Run: headless pygame with SDL's dummy video driver; simulated clock (each Clock.tick advances the game by its frame time, no real sleeping); random seed 0; keys injected as events and as key.get_pressed() state; no mouse input.
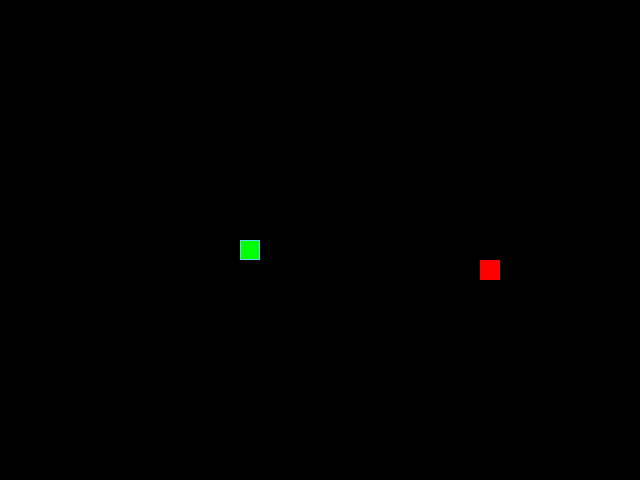
Frame 1 of 4 · flips 1–60 · no input
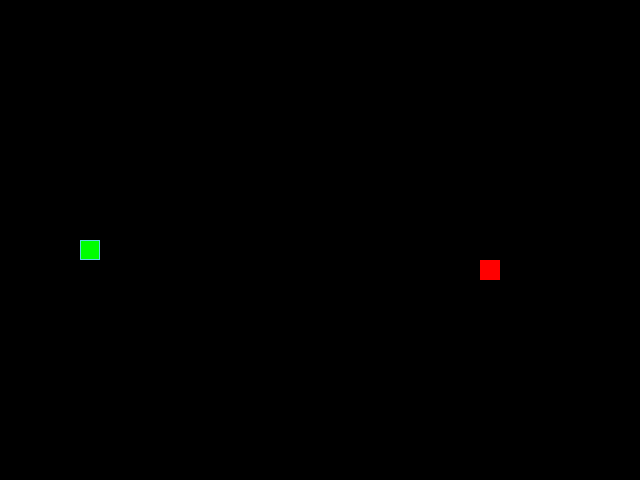
Frame 2 of 4 · flips 61–180 · tapped SPACE, RETURN · held RIGHT (→), D
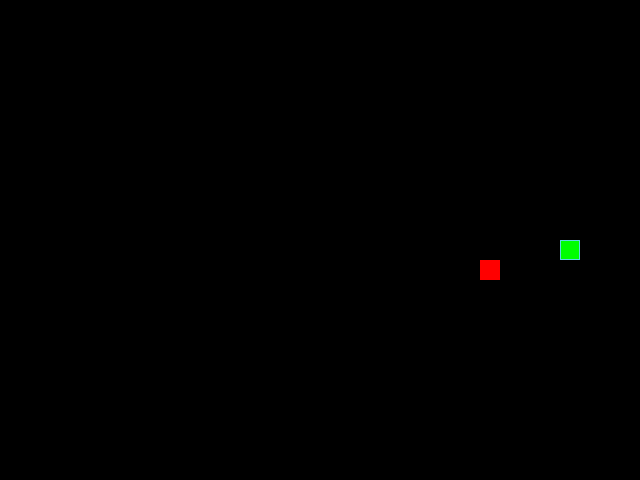
Frame 3 of 4 · flips 181–300 · held DOWN (↓), S
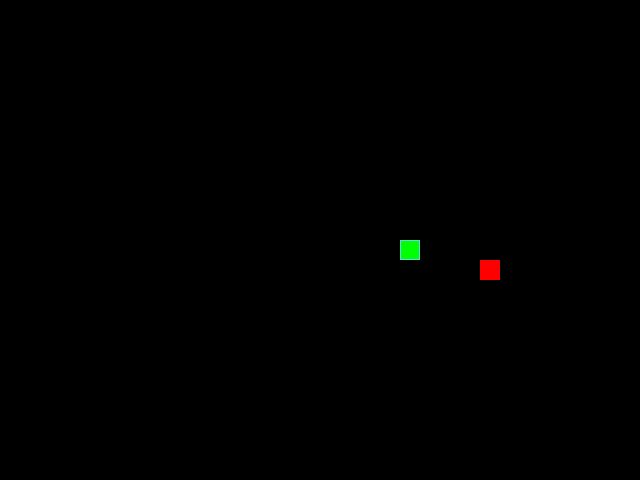
Frame 4 of 4 · flips 301–420 · held LEFT (←), A, UP (↑), W

The pygame program that drew these frames:

import sys
from random import randint

import pygame as pg

SCREEN_WIDTH, SCREEN_HEIGHT = 640, 480
SCREEN_CENTER = (SCREEN_WIDTH // 2, SCREEN_HEIGHT // 2)

GRID_SIZE = 20
GRID_WIDTH = SCREEN_WIDTH // GRID_SIZE
GRID_HEIGHT = SCREEN_HEIGHT // GRID_SIZE

POINTER = tuple[int, int]
UP: POINTER = (0, -1)
DOWN: POINTER = (0, 1)
LEFT: POINTER = (-1, 0)
RIGHT: POINTER = (1, 0)

COLOR = tuple[int, int, int]
BOARD_BACKGROUND_COLOR: COLOR = (0, 0, 0)
BORDER_COLOR: COLOR = (93, 216, 228)
APPLE_COLOR: COLOR = (255, 0, 0)
SNAKE_COLOR: COLOR = (0, 255, 0)
DEFAULT_COLOR: COLOR = (128, 128, 128)

SPEED = 8

screen = pg.Surface((SCREEN_WIDTH, SCREEN_HEIGHT))
clock = pg.time.Clock()


class GameObject:
    """Базовый класс для игровых объектов.
    Хранит позицию объекта на игровом поле и его цвет.
    Даёт общую логику отрисовки.
    От него наследуются классы Apple и Snake.
    """

    def __init__(self, body_color: COLOR = DEFAULT_COLOR, position=None):
        self.body_color = body_color
        self.position = position or SCREEN_CENTER

    def draw(self) -> None:
        """Отрисовывает игровой объект на экране."""
        raise NotImplementedError('Не отрисован объект')


class Apple(GameObject):
    """Представляет яблоко в игре. Занимает одну клетку.
    Позиция выровнена по координатам сетки, кратна GRID_SIZE.
    При поедании змейкой увеличивает
    длину змейки и появляется в случайной клетке.
    """

    def __init__(
        self, position: POINTER | None = None,
        body_color: COLOR = APPLE_COLOR
    ):
        """Инициализирует яблоко: задаёт цвет и случайную позицию."""
        super().__init__(body_color=body_color, position=position)

    def randomize_position(
        self,
        occupied_positions: list[tuple[int, int]]
    ) -> None:
        """Устанавливает позицию яблока в случайной клетке игрового поля.
        Координаты выбираются так, чтобы яблоко было внутри игрового поля
        и занимало ровно одну клетку.
        """
        while True:
            x = randint(0, GRID_WIDTH - 1)
            y = randint(0, GRID_HEIGHT - 1)
            new_pos = (x * GRID_SIZE, y * GRID_SIZE)
            if new_pos not in occupied_positions:
                self.position = new_pos
                break

    def draw(self, screen):
        """Рисует яблоко на игровом поле в текущей позиции."""
        rect = pg.Rect(
            self.position[0],
            self.position[1],
            GRID_SIZE,
            GRID_SIZE
        )
        pg.draw.rect(screen, self.body_color, rect)


class Snake(GameObject):
    """Представляет управляемую змейку в игре.
    Двигается по полю, увеличивается в длине при поедании яблока.
    Голова змейки всегда расположена первым элементом в её траектории.
    При выходе за границу поля змейка появляется
    с противоположной стороны поля.
    """

    def __init__(self, position: tuple[int, int] | None = None):
        super().__init__(body_color=SNAKE_COLOR, position=position)
        self.length = 1
        self.last = None
        self.direction = RIGHT
        self.next_direction = None
        self.grow_next_frame = False

        if position is None:
            start_x = SCREEN_WIDTH // 2
            start_y = SCREEN_HEIGHT // 2
            head_position = (start_x, start_y)
            self.positions = [head_position] * self.length
        else:
            self.positions = [position] * self.length

    def draw(self, screen):
        """Отрисовывает змейку на игровом поле."""
        for position in self.positions[:-1]:
            rect = pg.Rect(position, (GRID_SIZE, GRID_SIZE))
            pg.draw.rect(screen, self.body_color, rect)
            pg.draw.rect(screen, BORDER_COLOR, rect, 1)

        head_rect = pg.Rect(self.get_head_position(), (GRID_SIZE, GRID_SIZE))
        pg.draw.rect(screen, self.body_color, head_rect)
        pg.draw.rect(screen, BORDER_COLOR, head_rect, 1)

    def handle_keys(self):
        """Обрабатывает ввод с клавиатуры и
        событие закрытия окна.

        Считывает нажатия стрелок и
        сохраняет запрошенное направление в атрибуте
        self.next_direction (не применяя его сразу).

        Это позволяет методу update_direction
        проверить запрет разворота на 180 градусов.
        При попытке закрыть окно корректно завершает работу программы.
        """
        for event in pg.event.get():
            if event.type == pg.QUIT:
                pg.quit()
                raise SystemExit
            elif event.type == pg.KEYDOWN:
                if event.key == pg.K_UP:
                    self.next_direction = UP
                elif event.key == pg.K_DOWN:
                    self.next_direction = DOWN
                elif event.key == pg.K_LEFT:
                    self.next_direction = LEFT
                elif event.key == pg.K_RIGHT:
                    self.next_direction = RIGHT

    def update_direction(self):
        """Применяет запрошенное направление движения,
        если оно не противоположно текущему.

        Блокирует разворот на 180 градусов,
        предотвращая мгновенное столкновение
        змейки с собственным хвостом.
        """
        if self.next_direction is not None:
            is_opposite = (
                self.direction[0] == -self.next_direction[0],
                self.direction[1] == -self.next_direction[1]
            )

            if not is_opposite:
                self.direction = self.next_direction
            else:
                self.next_direction = None

    def get_head_position(self):
        """Возвращает текущие координаты головы змейки."""
        return self.positions[0]

    def move(self):
        """Выполняет один шаг движения змейки в текущем направлении.
        Реализует механику «туннеля». Корректирует длину тела.
        """
        head_pos = self.get_head_position()
        new_pos = (
            (head_pos[0] + self.direction[0] * GRID_SIZE) % SCREEN_WIDTH,
            (head_pos[1] + self.direction[1] * GRID_SIZE) % SCREEN_HEIGHT
        )

        self.positions.insert(0, new_pos)

        if self.grow_next_frame:
            self.grow_next_frame = False
        elif len(self.positions) > self.length:
            self.positions.pop()

    def reset(self):
        """Сбрасывает состояние змейки к начальному.
        Устанавливает направление вправо, длина — 1 сегмент.
        Змейка возвращается в центр поля.
        """
        self.direction = RIGHT
        self.length = 1
        self.grow_next_frame = False
        start_x = SCREEN_WIDTH // 2
        start_y = SCREEN_HEIGHT // 2
        self.positions = [(start_x, start_y)]


def handle_keys(game_object):
    """Делегирует обработку нажатий клавиш переданному игровому объекту."""
    game_object.handle_keys()


def main():
    """Запускает основной игровой цикл приложения.
    Инициализирует игровое окно, создаёт объекты змейки и яблоко.

    В бесконечном цикле происходит
    обработка событий и обновление состояния игры.

    Отрисовываются кадры с фиксированной частотой кадров (FPS).
    """
    global screen, clock

    # Инициализация Pygame (только здесь, не на уровне модуля)
    pg.init()

    if 'pytest' not in sys.modules:
        screen = pg.display.set_mode((SCREEN_WIDTH, SCREEN_HEIGHT), 0, 32)
        pg.display.set_caption('Змейка')
        # В нетестовом режиме можно пересоздать часы, но это не обязательно
        clock = pg.time.Clock()

    snake = Snake()
    apple = Apple()
    apple.randomize_position(snake.positions)

    in_test = 'pytest' in sys.modules
    frames = 0
    max_frames = 5 if in_test else None

    while True:
        clock.tick(SPEED)
        screen.fill(BOARD_BACKGROUND_COLOR)

        handle_keys(snake)
        snake.update_direction()
        snake.move()

        head_pos = snake.get_head_position()

        if head_pos == apple.position:
            snake.grow_next_frame = True
            apple.randomize_position(snake.positions)

        if head_pos in snake.positions[1:]:
            snake.reset()
            apple.randomize_position(snake.positions)

        snake.draw(screen)
        apple.draw(screen)

        if not in_test:
            pg.display.update()

        if in_test:
            frames += 1
            if frames >= max_frames:
                break


if __name__ == '__main__':
    main()
